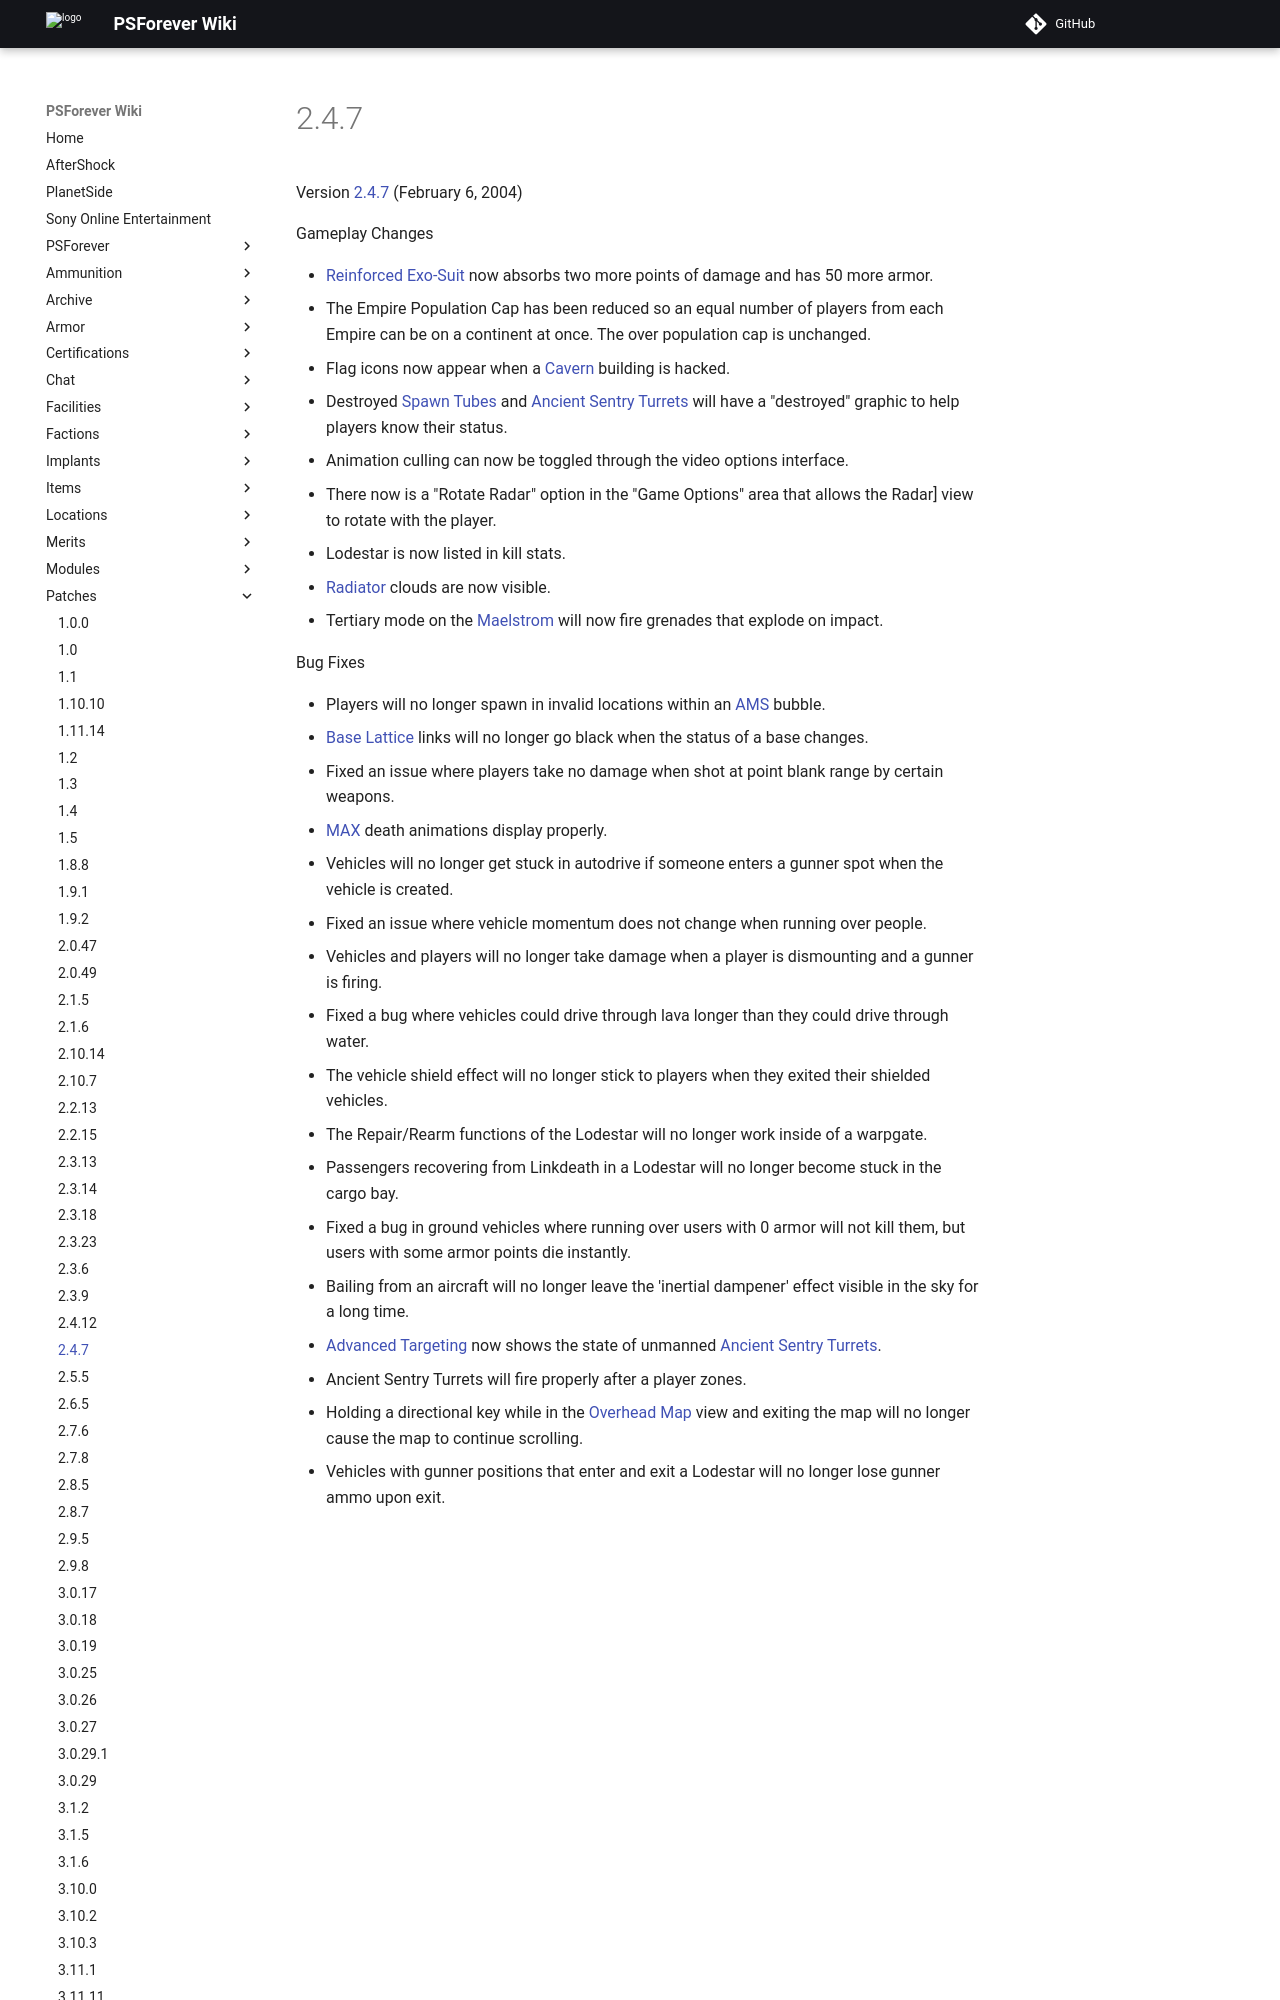

repository: psforever/wiki · page: patches/2.4.7/index.html · generator: mkdocs

# 2.4.7

Version [2.4.7](2.4.7.md) (February 6, 2004)

Gameplay Changes

- [Reinforced Exo-Suit](../armor/Reinforced_Exo-Suit.md) now absorbs two more
  points of damage and has 50 more armor.
- The Empire Population Cap has been reduced so an equal number of players from
  each Empire can be on a continent at once. The over population cap is
  unchanged.
- Flag icons now appear when a [Cavern](../locations/Caverns.md) building is
  hacked.
- Destroyed [Spawn Tubes](../items/Respawn_Tube.md) and
  [Ancient Sentry Turrets](../items/Ancient_Sentry_Turret.md) will have a
  "destroyed" graphic to help players know their status.
- Animation culling can now be toggled through the video options interface.
- There now is a "Rotate Radar" option in the "Game Options" area that allows
  the Radar] view to rotate with the player.
- Lodestar is now listed in kill stats.
- [Radiator](../weapons/Radiator.md) clouds are now visible.
- Tertiary mode on the [Maelstrom](../weapons/Maelstrom.md) will now fire
  grenades that explode on impact.

Bug Fixes
